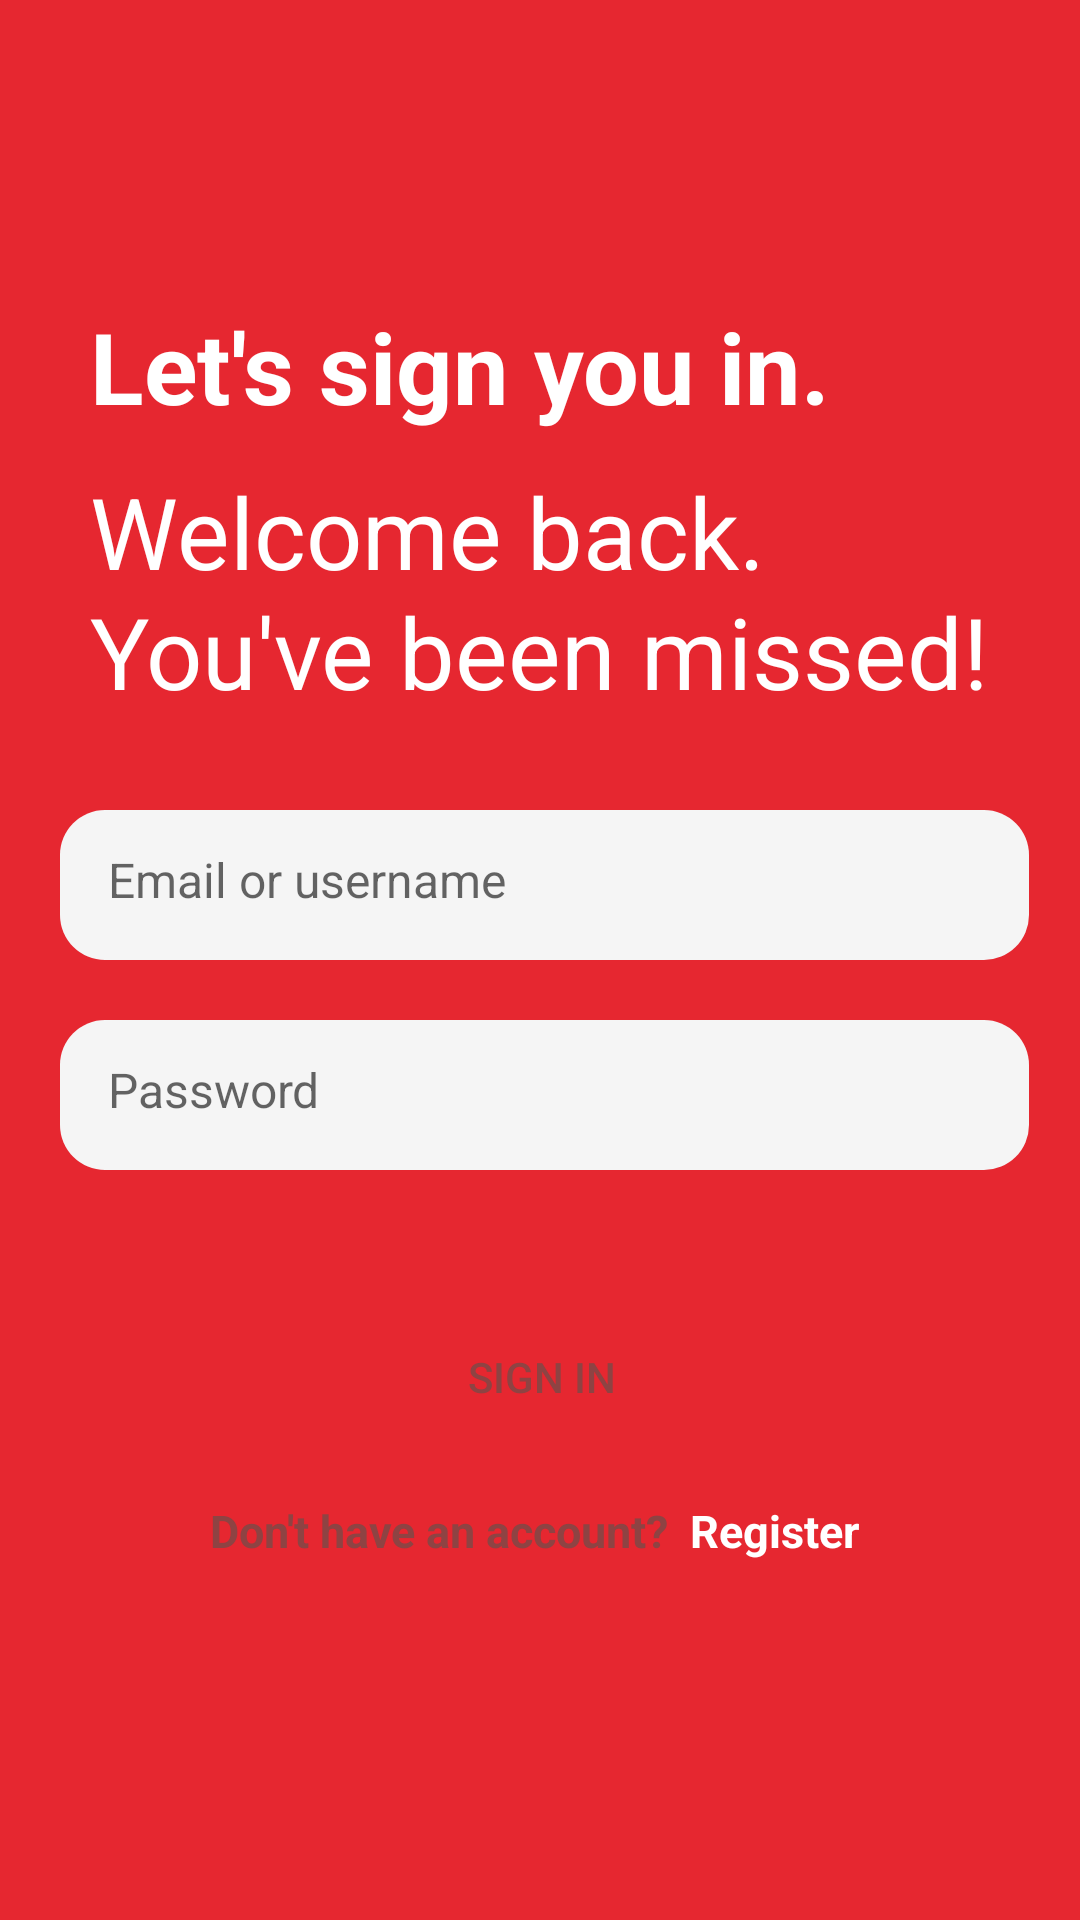

This screen was rendered from an Android layout file. Write that file and the resources it references.
<!-- AndroidManifest.xml: application theme Theme.SoGu -->
<!-- res/layout/activity_login.xml -->
<?xml version="1.0" encoding="utf-8"?>
<RelativeLayout xmlns:android="http://schemas.android.com/apk/res/android"
    xmlns:app="http://schemas.android.com/apk/res-auto"
    xmlns:tools="http://schemas.android.com/tools"
    android:layout_width="match_parent"
    android:layout_height="match_parent"
    android:background="#e62730"
    tools:context=".MainActivity">

    <TextView
        android:layout_width="wrap_content"
        android:layout_height="wrap_content"
        android:text="Let's sign you in."
        android:textColor="@color/white"
        android:textSize="33dp"
        android:textStyle="bold"
        android:layout_marginTop="100dp"
        android:layout_marginLeft="30dp"/>

    <TextView
        android:layout_width="wrap_content"
        android:layout_height="wrap_content"
        android:layout_marginLeft="30dp"
        android:layout_marginTop="155dp"
        android:text="Welcome back."
        android:textColor="@color/white"
        android:textSize="33dp"
        />
    <TextView

        android:layout_width="wrap_content"
        android:layout_height="wrap_content"
        android:layout_marginLeft="30dp"
        android:layout_marginTop="195dp"
        android:text="You've been missed!"
        android:textColor="@color/white"
        android:textSize="33dp"
        />
    <EditText
        android:id="@+id/editTextTextPersonName"
        android:layout_width="wrap_content"
        android:layout_height="50dp"
        android:layout_marginTop="270dp"
        android:layout_marginLeft="20dp"
        android:padding="16dp"
        android:ems="17"
        android:inputType="textPersonName"
        android:hint="Email or username"
        android:textSize="16dp"
        android:background="@drawable/edittext_background"
        />
    <EditText
        android:id="@+id/editTextTextPassword"
        android:layout_width="wrap_content"
        android:layout_height="50dp"
        android:layout_marginTop="340dp"
        android:layout_marginLeft="20dp"
        android:padding="16dp"
        android:ems="17"
        android:inputType="textPassword"
        android:hint="Password"
        android:textSize="16dp"
        android:textColor="#8e4343"
        android:background="@drawable/edittext_background"
        />
    <FrameLayout
        android:layout_width="wrap_content"
        android:layout_height="wrap_content"
        android:layout_marginTop="435dp"
        android:layout_marginLeft="42dp"
        android:animateLayoutChanges="true">
        <androidx.appcompat.widget.AppCompatButton
            android:id="@+id/buttonlg"
            android:layout_width="wrap_content"
            android:layout_height="wrap_content"
            android:ems="17"
            android:text="Sign in"
            android:textColor="#8e4343"
            android:background="@drawable/btnsign"
            />
        <ProgressBar
            android:id="@+id/progressbar"
            android:layout_width="40dp"
            android:layout_height="40dp"
            android:layout_gravity="center"
            android:visibility="invisible"/>
    </FrameLayout>
    

    <TextView
        android:layout_width="wrap_content"
        android:layout_height="wrap_content"
        android:layout_marginLeft="70dp"
        android:layout_marginTop="500dp"
        android:text="Don't have an account?"
        android:textColor="#8E4343"
        android:textStyle="bold"
        android:textSize="15dp"
        />

    <TextView
        android:id="@+id/sign_up"
        android:layout_width="wrap_content"
        android:layout_height="wrap_content"
        android:layout_marginLeft="230dp"
        android:layout_marginTop="500dp"
        android:text="Register"
        android:textColor="@color/white"
        android:textStyle="bold"
        android:textSize="15dp"
        />

</RelativeLayout>
<!-- resources referenced by this layout -->
<resources>
  <color name="white">#FFFFFFFF</color>
  <!-- drawable edittext_background (drawable) -->
  <?xml version="1.0" encoding="utf-8"?>
  <selector xmlns:android="http://schemas.android.com/apk/res/android">
  <item>
      <shape android:shape="rectangle">
          <corners android:radius="15dp"/>
          <solid android:color="#f5f5f5"/>
  
      </shape>
  </item>
  </selector>
  <style name="Theme.SoGu" parent="Theme.MaterialComponents.Light.NoActionBar">
          
          <item name="colorPrimary">@color/red</item>
          <item name="colorPrimaryVariant">@color/red</item>
          <item name="colorOnPrimary">@color/white </item>
          
          <item name="colorSecondary">@color/red</item>
          <item name="colorSecondaryVariant">@color/red</item>
          <item name="colorOnSecondary">@color/red</item>
          
          <item name="android:statusBarColor">?attr/colorPrimaryVariant</item>
          
      </style>
  <color name="red">@android:color/holo_red_light</color>
</resources>
